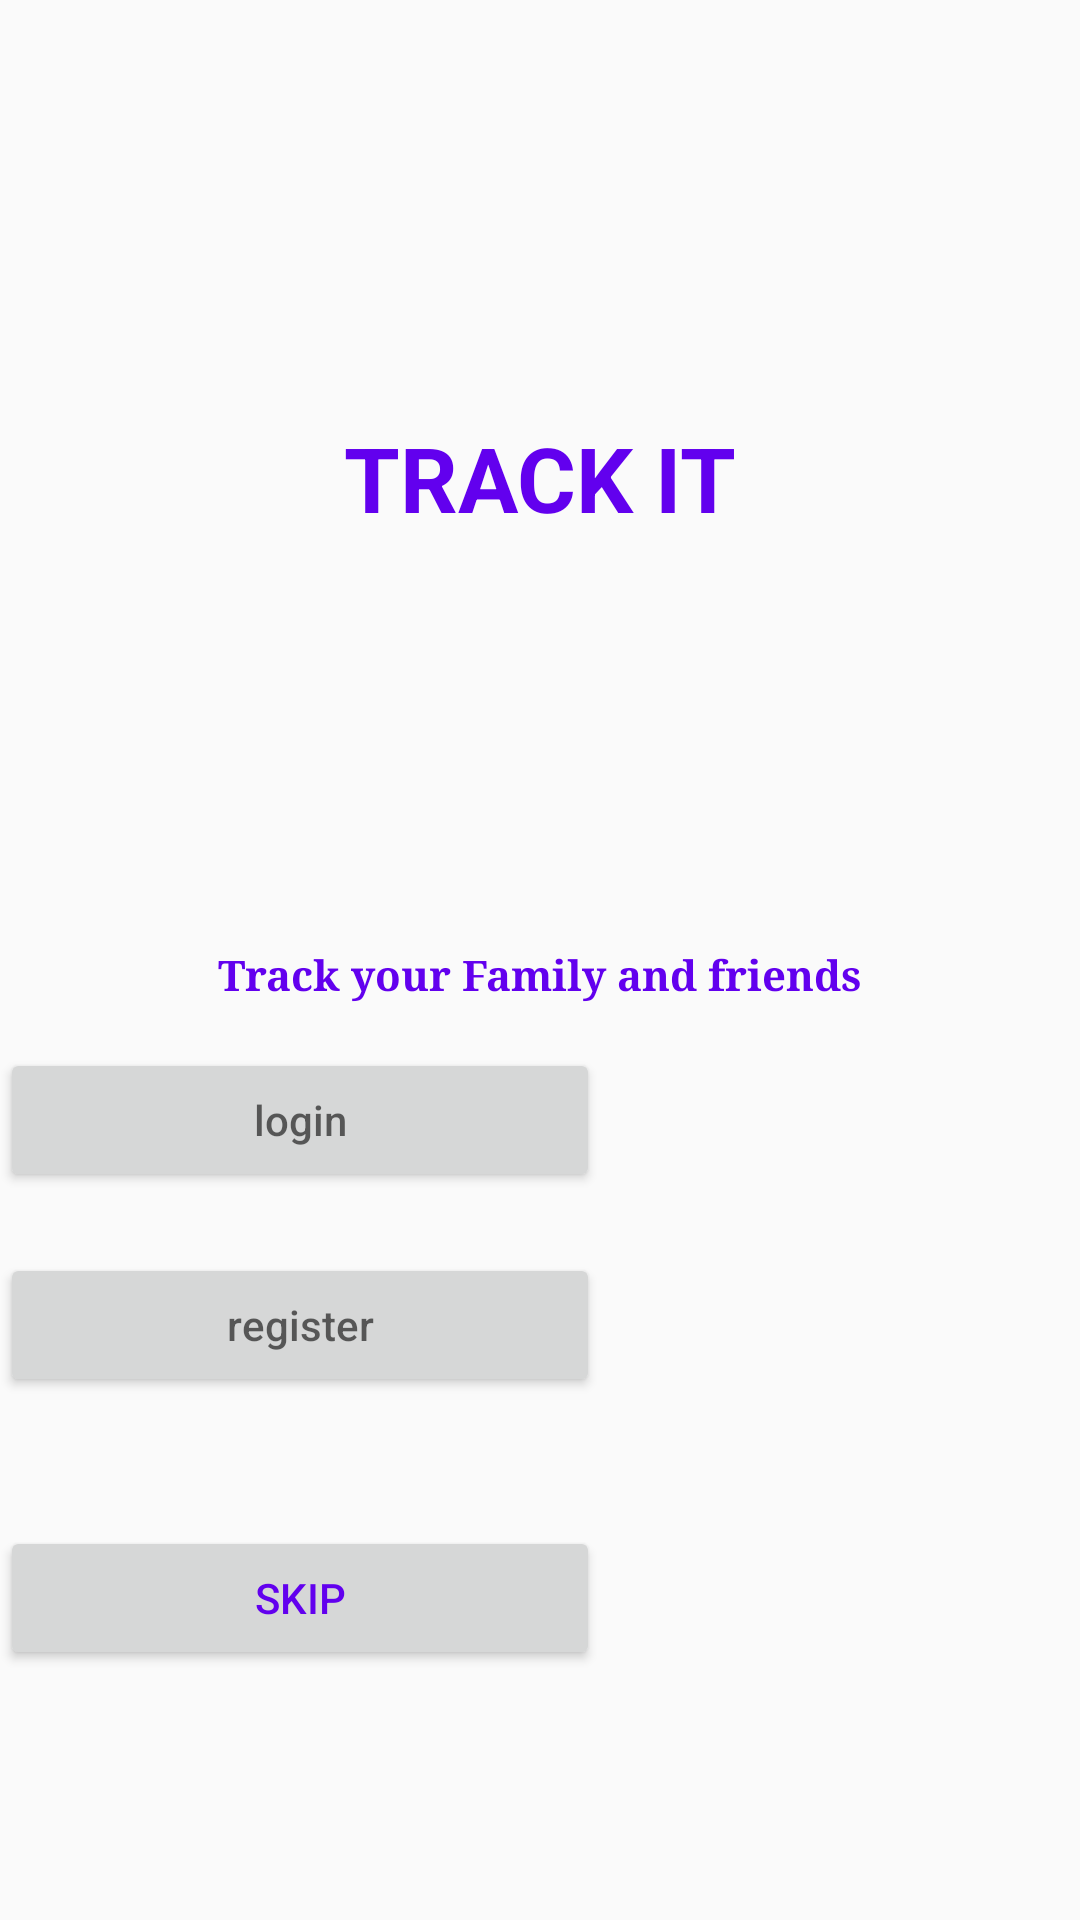

Produce the Android XML layout that renders to this screen, including the resource entries it uses.
<!-- AndroidManifest.xml: application theme AppTheme -->
<!-- res/layout/activity_mainhome.xml -->
<?xml version="1.0" encoding="utf-8"?>
<RelativeLayout xmlns:android="http://schemas.android.com/apk/res/android"
    xmlns:app="http://schemas.android.com/apk/res-auto"
    xmlns:tools="http://schemas.android.com/tools"
    android:layout_width="match_parent"
    android:layout_height="match_parent"



    tools:context="com.example.proj.register"
    >


    <ImageView
        android:id="@+id/satelit_id"
        android:layout_width="100sp"
        android:layout_height="100sp"
        android:layout_below="@+id/textView"
        android:layout_centerHorizontal="true"
        android:layout_marginTop="12dp"

        app:srcCompat="@drawable/abc3" />

    <TextView
        android:id="@+id/textView"
        android:layout_width="wrap_content"
        android:layout_height="wrap_content"
        android:layout_alignParentTop="true"
        android:layout_centerHorizontal="true"
        android:layout_marginTop="139dp"

        android:text="Track It"
        android:textAllCaps="true"
        android:textColor="@color/colorPrimary"
        android:textSize="30sp"
        android:textStyle="bold" />


    <TextView
        android:id="@+id/textView4"
        android:layout_width="wrap_content"
        android:layout_height="wrap_content"
        android:layout_below="@+id/satelit_id"
        android:layout_centerHorizontal="true"

        android:layout_marginTop="24dp"
        android:fontFamily="serif"
        android:text="Track your Family and friends"
        android:textColor="@color/colorPrimary"
        android:textStyle="bold" />

    <Button
        android:id="@+id/sign_in"
        android:layout_width="200sp"
        android:layout_height="wrap_content"
        android:layout_below="@+id/textView4"
        android:layout_marginTop="15dp"

        android:layout_marginBottom="110dp"

        android:hint="login"
        android:onClick="signin"
        android:textColor="@android:color/white" />

    <Button
        android:id="@+id/sign_up"
        android:layout_width="200sp"
        android:layout_height="wrap_content"
        android:layout_below="@+id/sign_in"

        android:layout_marginTop="-90dp"

        android:hint="register"

        android:onClick="signup"
        android:textColor="@android:color/white" />

    <Button
        android:id="@+id/skip"
        android:layout_width="200dp"
        android:layout_height="wrap_content"
        android:layout_below="@+id/sign_up"
        android:text="SKIP"
        android:onClick="skip"
        android:layout_marginTop="43dp" />
</RelativeLayout>
<!-- resources referenced by this layout -->
<resources>
  <color name="colorPrimary">#6200EE</color>
  <style name="AppTheme" parent="Theme.AppCompat.Light.DarkActionBar">
          
          <item name="colorPrimary">@color/colorPrimary</item>
          <item name="colorPrimaryDark">@color/colorPrimaryDark</item>
          <item name="colorAccent">@color/colorAccent</item>
          <item name="android:textColor">@color/colorPrimary</item>
      </style>
  <color name="colorPrimaryDark">#3700B3</color>
  <color name="colorAccent">#FF4081</color>
</resources>
